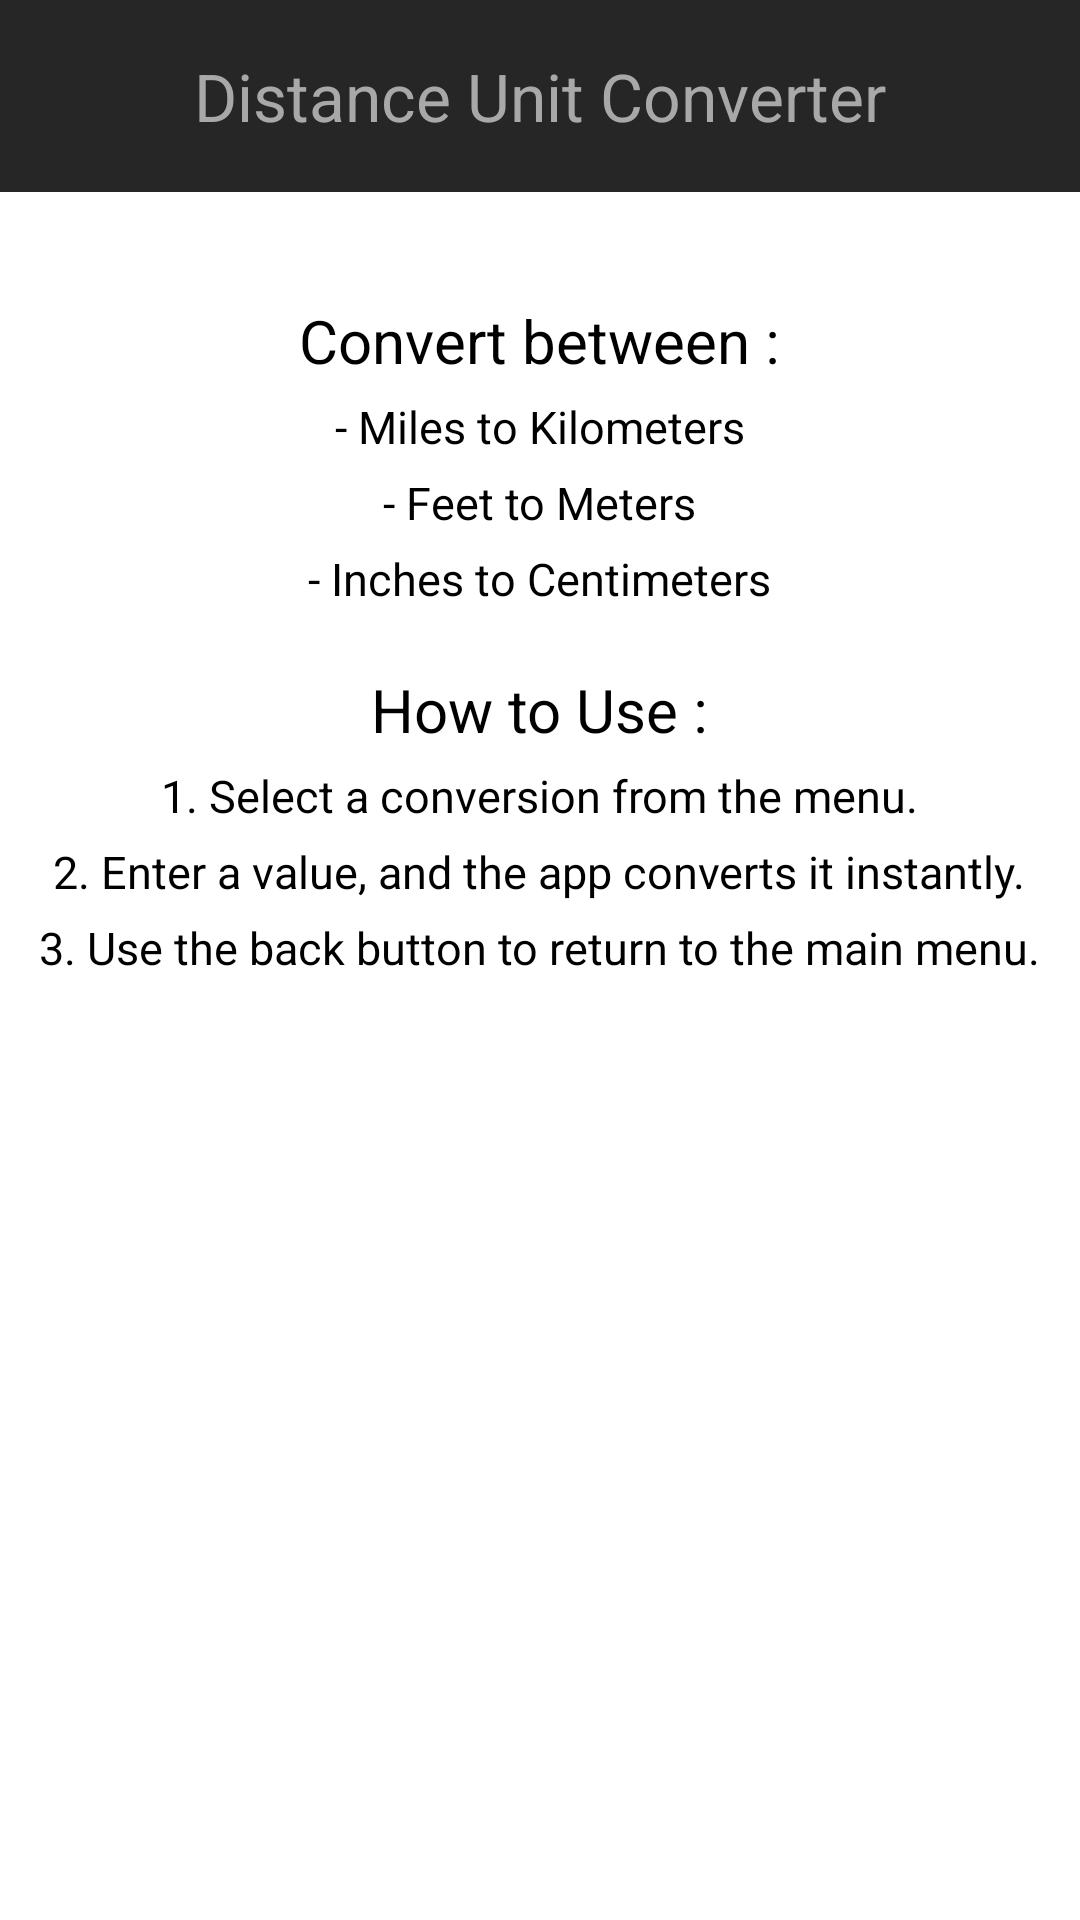

Android layout source for this screen:
<!-- AndroidManifest.xml: activity theme Theme.HW3Q4 -->
<!-- res/layout/activity_main.xml -->
<?xml version="1.0" encoding="utf-8"?>
<RelativeLayout xmlns:android="http://schemas.android.com/apk/res/android"
    xmlns:tools="http://schemas.android.com/tools"
    android:layout_width="match_parent"
    android:layout_height="match_parent"
    xmlns:app="http://schemas.android.com/apk/res-auto"
    android:background="@color/background_light"
    tools:context=".MainActivity">

    <com.google.android.material.appbar.AppBarLayout
        android:layout_width="match_parent"
        android:layout_height="wrap_content"
        android:background="@color/background_dark"
        android:fitsSystemWindows="true"
        >
        <com.google.android.material.appbar.MaterialToolbar
            android:id="@+id/toolbar"
            android:layout_width="match_parent"
            android:layout_height="?attr/actionBarSize"
            app:title="Distance Unit Converter"
            android:textAlignment="center"
            app:titleCentered="true"
            app:titleTextColor="@color/text_secondary"
            />
    </com.google.android.material.appbar.AppBarLayout>




    <TextView
        android:id="@+id/message"
        android:layout_width="wrap_content"
        android:layout_height="wrap_content"
        android:layout_centerHorizontal="true"
        android:layout_marginTop="100dp"
        android:text="Convert between :"
        android:textColor="@color/text_primary"
        android:textSize="20dp" />

    
    <TextView
        android:id="@+id/miTOkm"
        android:layout_width="wrap_content"
        android:layout_height="wrap_content"
        android:layout_centerHorizontal="true"
        android:layout_marginTop="5dp"
        android:layout_below="@id/message"
        android:text="- Miles to Kilometers"
        android:textColor="@color/text_primary"
        android:textSize="15dp"/>


    <TextView
        android:id="@+id/ftTOmt"
        android:layout_width="wrap_content"
        android:layout_height="wrap_content"
        android:layout_centerHorizontal="true"
        android:layout_marginTop="5dp"
        android:layout_below="@id/miTOkm"
        android:text="- Feet to Meters"
        android:textColor="@color/text_primary"
        android:textSize="15dp"/>


    <TextView
        android:id="@+id/inTOcm"
        android:layout_width="wrap_content"
        android:layout_height="wrap_content"
        android:layout_centerHorizontal="true"
        android:layout_marginTop="5dp"
        android:layout_below="@id/ftTOmt"
        android:text="- Inches to Centimeters"
        android:textColor="@color/text_primary"
        android:textSize="15dp"/>


    <TextView
        android:id="@+id/instructions"
        android:layout_width="wrap_content"
        android:layout_height="wrap_content"
        android:layout_centerHorizontal="true"
        android:layout_marginTop="20dp"
        android:layout_below="@id/inTOcm"
        android:text="How to Use :"
        android:textColor="@color/text_primary"
        android:textSize="20dp"/>


    <TextView
        android:id="@+id/step1"
        android:layout_width="wrap_content"
        android:layout_height="wrap_content"
        android:layout_centerHorizontal="true"
        android:layout_marginTop="5dp"
        android:layout_below="@id/instructions"
        android:text="1. Select a conversion from the menu."
        android:textColor="@color/text_primary"
        android:textSize="15dp"/>


    <TextView
        android:id="@+id/step2"
        android:layout_width="wrap_content"
        android:layout_height="wrap_content"
        android:layout_centerHorizontal="true"
        android:layout_marginTop="5dp"
        android:layout_below="@id/step1"
        android:text="2. Enter a value, and the app converts it instantly."
        android:textColor="@color/text_primary"
        android:textSize="15dp"/>


    <TextView
        android:id="@+id/step3"
        android:layout_width="wrap_content"
        android:layout_height="wrap_content"
        android:layout_centerHorizontal="true"
        android:layout_marginTop="5dp"
        android:layout_below="@id/step2"
        android:text="3. Use the back button to return to the main menu."
        android:textColor="@color/text_primary"
        android:textSize="15dp"/>



</RelativeLayout>
<!-- resources referenced by this layout -->
<resources>
  <color name="background_dark">#262626</color>
  <color name="background_light">#FFFFFF</color>
  <color name="text_primary">#000000</color>
  <color name="text_secondary">#A8A8A8</color>
  <style name="Theme.HW3Q4" parent="Base.Theme.HW3Q4" />
  <style name="Base.Theme.HW3Q4" parent="Theme.Material3.DayNight.NoActionBar">
          
          
      </style>
</resources>
